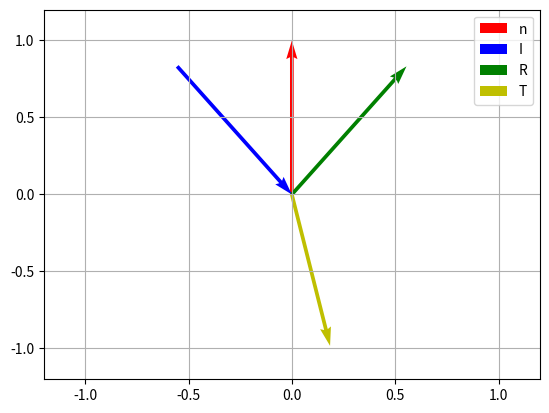

Write the Python code that produced this figure.
import numpy as np
import matplotlib.pyplot as plt

n = np.array([0, 1])
n = n / np.linalg.norm(n)

I = np.array([2, -3])
I = I / np.linalg.norm(I)

n1 = 1
n2 = 3
eta = n2 / n1



R = I - 2 * np.dot(I, n) * n
R = R / np.linalg.norm(R)
#T = 1/eta * (I - np.dot(I, n) * n) - n * np.sqrt(1 - 1/eta**2 * (1 - np.dot(I, n)**2))
T = 1/eta * I - 1/eta * (np.dot(I, n) + np.sqrt(eta**2 - 1 + np.dot(I, n)**2)) * n

cos_I = np.dot(I, n)
sin_I = np.sqrt(1 - cos_I**2)
sin_T = eta * sin_I
cos_T = np.sqrt(1 - sin_T**2)
#* nをarccos(cos_T)だけ回転したベクトルがT
#T = cos_T * n + sin_T * np.array([n[1], -n[0]])


plt.quiver(0, 0, n[0], n[1], angles='xy', scale_units='xy', scale=1, color='r', label='n')
plt.quiver(-I[0], -I[1], I[0], I[1], angles='xy', scale_units='xy', scale=1, color='b', label='I')
plt.quiver(0, 0, R[0], R[1], angles='xy', scale_units='xy', scale=1, color='g', label='R')
plt.quiver(0, 0, T[0], T[1], angles='xy', scale_units='xy', scale=1, color='y', label='T')

plt.xlim(-1.2, 1.2)
plt.ylim(-1.2, 1.2)
plt.grid()
plt.legend()
plt.show()